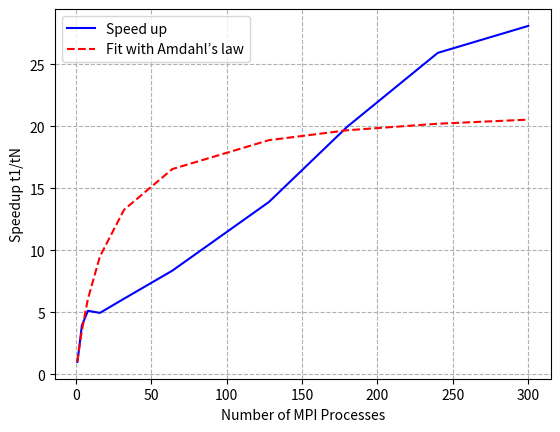
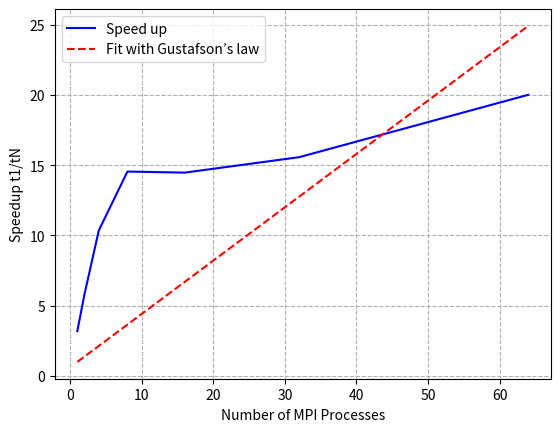

Here is the Python script that generated these plots, in order:
import matplotlib.pyplot as plt
import numpy as np
from scipy.optimize import curve_fit
import matplotlib.pyplot as plt

x_strong = np.array([1,2,4,8,16,32,64,128,180, 240,300])
y_time = np.array([21.7199, 11.4898, 5.53075, 4.24043, 4.38414, 3.56064, 2.59841, 1.56359,1.08785,
                   0.837983, 0.773154])
y_speedup = y_time[0] / y_time
x_weak = np.array([1,2,4,8,16,32,64])
y_weak = np.array([0.313521, 0.343963,0.386439,0.550095,1.10603,2.05571,3.19982])
y_w_speed = x_weak / y_weak
def fit_strong(x, p):
    return 1 / ((1 - p) + p / x)

def fit_weak(x, p):
    return 1-p + p*x

popt, pcov = curve_fit(fit_strong, x_strong, y_speedup)
poptw, pcovw = curve_fit(fit_weak, x_weak, y_w_speed)
print(popt)
plt.plot(x_strong, y_speedup, c='b', label='Speed up')
plt.plot(x_strong, fit_strong(x_strong, popt[0]), c='r', ls='--', label='Fit with Amdahl’s law')
plt.grid(linestyle='--')
plt.xlabel('Number of MPI Processes')
plt.ylabel('Speedup t1/tN')
plt.legend()
plt.figure()
plt.xlabel('Number of MPI Processes')
plt.ylabel('Speedup t1/tN')
plt.grid(linestyle='--')
plt.plot(x_weak, y_w_speed, c='b', label='Speed up')
plt.plot(x_weak, fit_weak(x_weak, poptw[0]), c='r', ls='--', label='Fit with Gustafson’s law')
print(poptw[0])
plt.legend()
plt.show()

